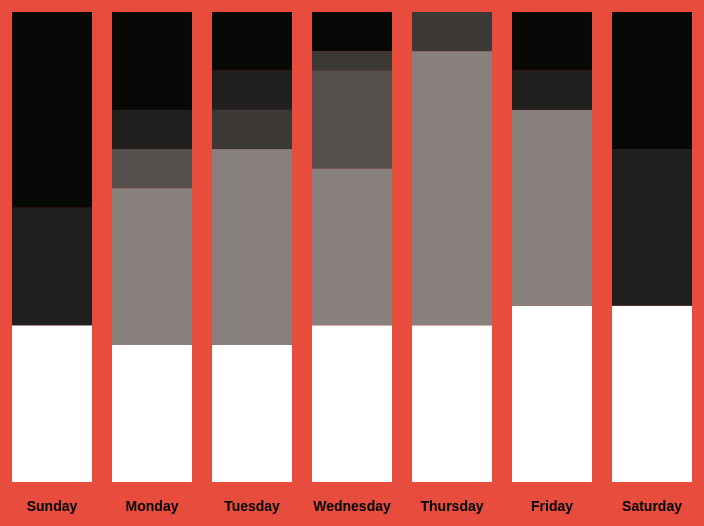
D3 v7 page, settled after 480 driven frames (8 s of simulated time); the page loaded 1 data file(s).



        // set dimensions and margins of graph
        const margin =
            { top: 10, right: 30, bottom: 20, left: 50 },
            width = 800 - margin.left - margin.right,
            height = 500 - margin.top - margin.bottom;

        // append svg object to page
        const svg = d3.select("#my_dataviz")
            .append("svg")
            .attr("width", width + margin.left + margin.right)
            .attr("height", height + margin.top + margin.bottom)
            .append("g")
            .attr("transform", `translate(${margin.left},${margin.top})`);

        // parse data
        d3.csv("my_days.csv").then(function (data) {

            // list of subgroups = header of the csv files = soil condition here
            const subgroups = data.columns.slice(1)

            // list of groups = value of the first column called group
            const groups = data.map(d => d.day)

            // add X axis
            const x = d3.scaleBand()
                .domain(groups)
                .range([0, width])
                .padding([0.2])
            svg.append("g")
                .attr("transform", `translate(0, ${height})`)
                .call(d3.axisBottom(x).tickSizeOuter(0))
                .attr("class", "x path")
                .attr("class", "x tick line")
                .attr("class", "x label")
                .attr("transform", "translate(0," + (height + 10) + ")");

            // add Y axis
            const y = d3.scaleLinear()
                .domain([0, 24])
                .range([height, 0]);
            // HIDE Y AXIS - don't need it here
            //svg.append("g")
            //.call(d3.axisLeft(y));

            // color palette = one color per subgroup
            const color = d3.scaleOrdinal()
                .domain(subgroups)
                .range(['#ffffff','#88807c', '#55504d', '#3b3836', '#22201f', '#080807'])

            //stack the data per subgroup
            const stackedData = d3.stack()
                .keys(subgroups)
                (data)


            const tooltip = d3.select("#my_dataviz")
                .append("div")
                .style("opacity", 0)
                .attr("id", "tooltip")


            // Three function that change the tooltip when user hover / move / leave a cell
            const mouseover = function (event, d) {
                const subgroupName = d3.select(this.parentNode).datum().key;
                const subgroupValue = d.data[subgroupName];
                tooltip
                    .html(subgroupName + "<br>"  + subgroupValue + " hours")
                    .style("opacity", 1)
                    .transition()
                    .duration(200)
            }

            const mousemove = function (event, d) {
                tooltip
                    //.style("transform", "translateY(-55%)")
                    .style("transform", d=> "translate(" + 0 + ")")
                    .style("left", (event.pageX + 2) + "px")
                    .style("top", (event.pageY + 2) + "px")
            }

            const mouseleave = function (event, d) {
                tooltip
                    .style("opacity", 0)
            }

            
            // show the bars
            svg.append("g")
                .selectAll("g")
                // enter stack data = loop key per key = group per group
                .data(stackedData)
                .join("g")
                .attr("fill", d => color(d.key))
                .selectAll("rect")

                // enter a second time = loop subgroup per subgroup to add all rectangles
                .data(d => d)
                .join("rect")
                .attr("x", d => x(d.data.day))
                .attr("y", d => y(d[1]))
                .attr("height", d => y(d[0]) - y(d[1]))
                .attr("width", x.bandwidth())
                // .attr("stroke", "grey")
                
                .on("mouseover", mouseover)
                .on("mousemove", mousemove)
                .on("mouseleave", mouseleave)



            });



    

### data: my_days.csv
?day, sleep, work, class, commute, homework, other
Sunday, 8, 0, 0, 0, 6, 10
Monday, 7, 8, 2, 0, 2, 5
Tuesday, 7, 10, 0, 2, 2, 3
Wednesday, 8, 8, 5, 1, 0, 2
Thursday, 8, 14, 0, 2, 0, 0
Friday, 9, 10, 0, 0, 2, 3
Saturday, 9, 0, 0, 0, 8, 7